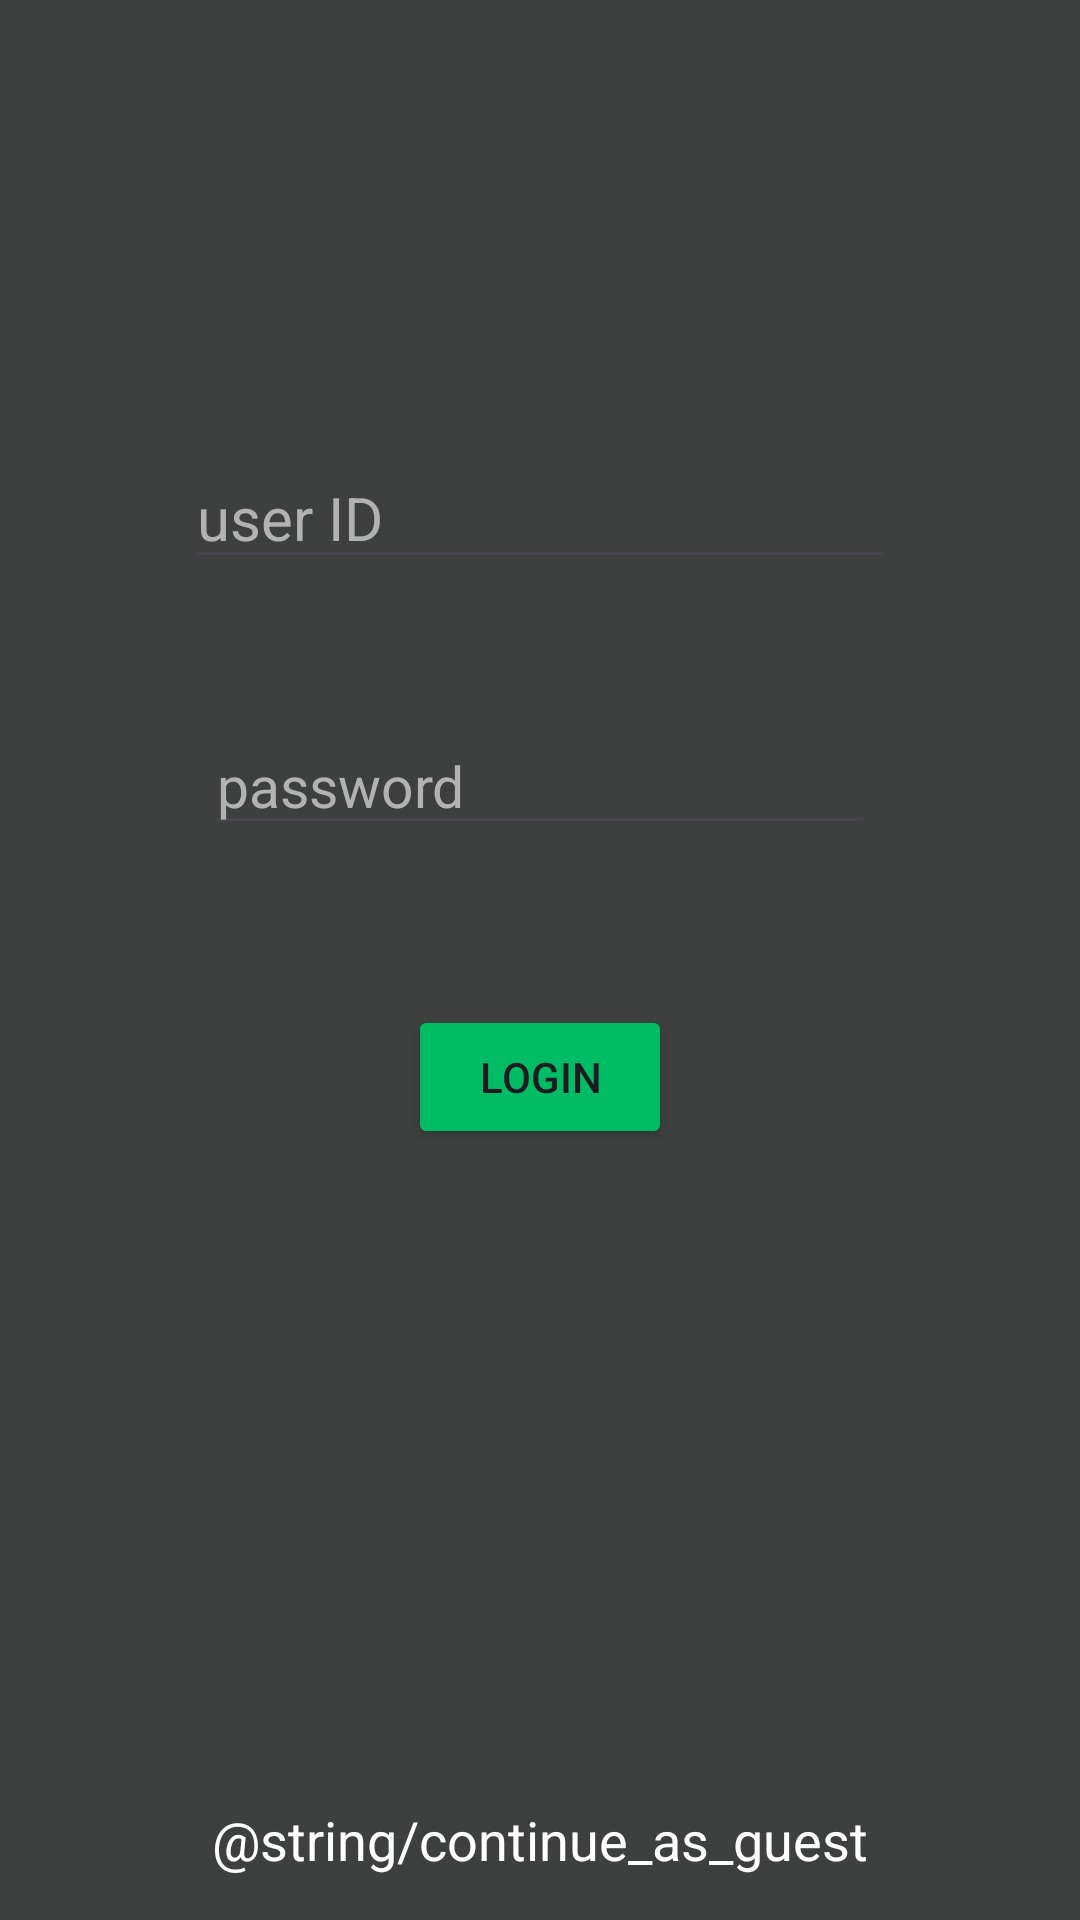

Write the Android layout XML for this screen, with the resource values it uses.
<!-- AndroidManifest.xml: application theme Theme.PlateApp -->
<!-- res/layout/activity_login.xml -->
<?xml version="1.0" encoding="utf-8"?>
<androidx.constraintlayout.widget.ConstraintLayout xmlns:android="http://schemas.android.com/apk/res/android"
    xmlns:app="http://schemas.android.com/apk/res-auto"
    xmlns:tools="http://schemas.android.com/tools"
    android:layout_width="match_parent"
    android:layout_height="match_parent"
    android:background="#3e403f">

    <TextView
        android:id="@+id/continueGuest2"
        android:layout_width="wrap_content"
        android:layout_height="wrap_content"
        android:clickable="true"
        android:onClick="onContinueAsGuestClick"
        android:text="@string/continue_as_guest"
        android:textAlignment="center"
        android:textColor="#FFFFFF"
        android:textSize="18sp"
        android:visibility="visible"
        app:layout_constraintBottom_toBottomOf="parent"
        app:layout_constraintEnd_toEndOf="parent"
        app:layout_constraintStart_toStartOf="parent"
        app:layout_constraintTop_toTopOf="parent"
        app:layout_constraintVertical_bias="0.976"
        tools:visibility="visible" />

    <EditText
        android:id="@+id/userId"
        android:layout_width="wrap_content"
        android:layout_height="wrap_content"
        android:ems="10"
        android:hint="user ID"
        android:inputType="number"
        android:textColor="#FFFFFF"
        android:textColorHint="#B2B2B2"
        android:textColorLink="#FFFFFF"
        android:textSize="20sp"
        app:layout_constraintBottom_toBottomOf="parent"
        app:layout_constraintEnd_toEndOf="parent"
        app:layout_constraintStart_toStartOf="parent"
        app:layout_constraintTop_toTopOf="parent"
        app:layout_constraintVertical_bias="0.25" />

    <EditText
        android:id="@+id/password"
        android:layout_width="wrap_content"
        android:layout_height="wrap_content"
        android:ems="10"
        android:hint="password"
        android:inputType="textPassword"
        android:textColorHint="#B2B2B2"
        android:textSize="19sp"
        app:layout_constraintBottom_toBottomOf="parent"
        app:layout_constraintEnd_toEndOf="parent"
        app:layout_constraintStart_toStartOf="parent"
        app:layout_constraintTop_toTopOf="parent"
        app:layout_constraintVertical_bias="0.4" />

    <Button
        android:id="@+id/LoginButton"
        android:layout_width="wrap_content"
        android:layout_height="wrap_content"
        android:backgroundTint="#00BC65"
        android:onClick="onLoginClick"
        android:text="Login"
        app:layout_constraintBottom_toBottomOf="parent"
        app:layout_constraintEnd_toEndOf="parent"
        app:layout_constraintStart_toStartOf="parent"
        app:layout_constraintTop_toTopOf="parent"
        app:layout_constraintVertical_bias="0.566" />

    <ProgressBar
        android:id="@+id/progressBar"
        style="?android:attr/progressBarStyle"
        android:layout_width="70dp"
        android:layout_height="70dp"
        android:indeterminate="true"
        android:indeterminateBehavior="repeat"
        android:visibility="gone"
        android:background="@drawable/white_circle"
        app:layout_constraintBottom_toBottomOf="parent"
        app:layout_constraintEnd_toEndOf="parent"
        app:layout_constraintStart_toStartOf="parent"
        app:layout_constraintTop_toTopOf="parent" />

</androidx.constraintlayout.widget.ConstraintLayout>
<!-- resources referenced by this layout -->
<resources>
  <style name="Theme.PlateApp" parent="Base.Theme.PlateApp" />
  <style name="Base.Theme.PlateApp" parent="Theme.Material3.DayNight.NoActionBar">
          
          
      </style>
</resources>
